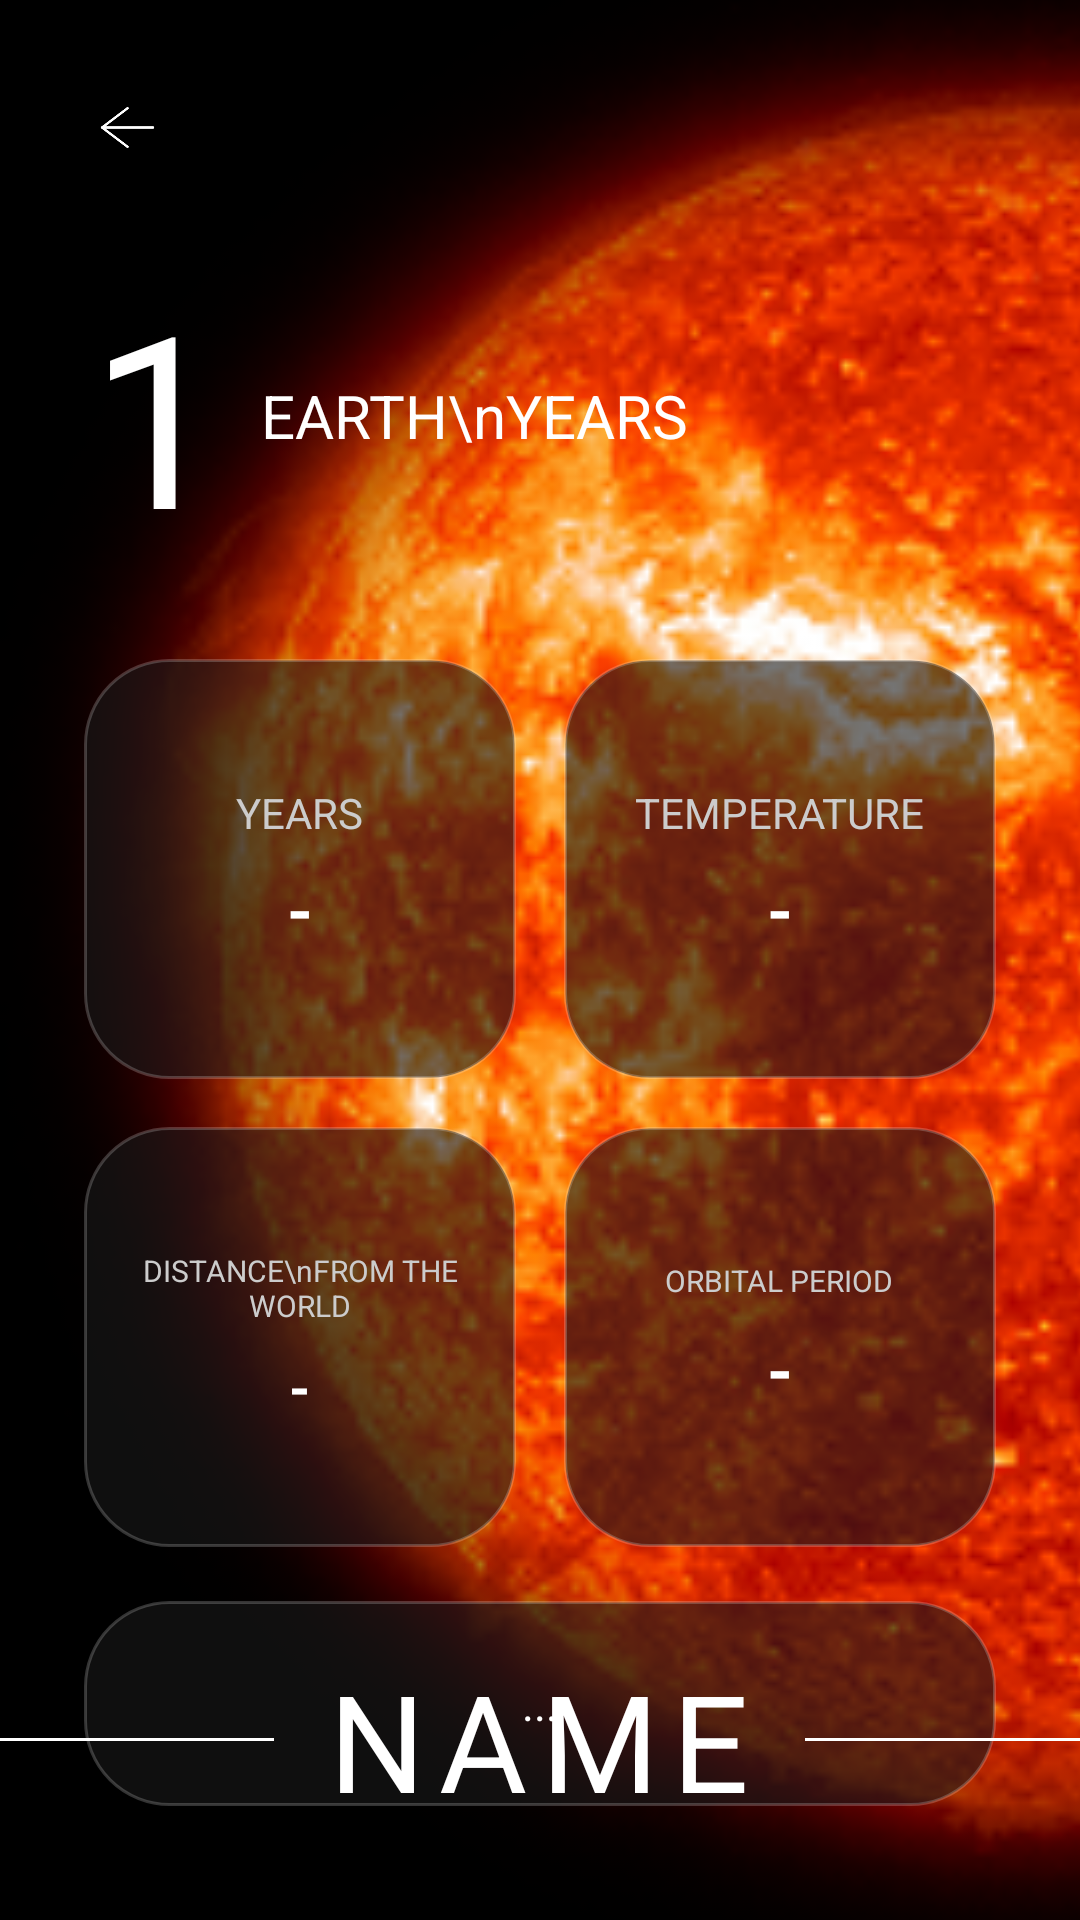

Android layout source for this screen:
<!-- AndroidManifest.xml: application theme Theme.Astronomy -->
<!-- res/layout/activity_detail.xml -->
<?xml version="1.0" encoding="utf-8"?>
<androidx.constraintlayout.widget.ConstraintLayout xmlns:android="http://schemas.android.com/apk/res/android"
    xmlns:app="http://schemas.android.com/apk/res-auto"
    android:layout_width="match_parent"
    android:layout_height="match_parent"
    android:background="#000000">

    <ImageView
        android:id="@+id/imgDetailPlanet"
        android:layout_width="0dp"
        android:layout_height="0dp"
        android:scaleType="centerCrop"
        android:src="@drawable/img_matahari"
        app:layout_constraintBottom_toBottomOf="parent"
        app:layout_constraintDimensionRatio="1:1"
        app:layout_constraintEnd_toEndOf="parent"
        app:layout_constraintTop_toTopOf="parent"
        app:layout_constraintWidth_percent="2.0"
        app:layout_constraintHorizontal_bias="1.0"
        app:layout_constraintStart_toEndOf="parent" />

    <ImageView
        android:id="@+id/btnBackDetail"
        android:layout_width="45dp"
        android:layout_height="45dp"
        android:layout_margin="20dp"
        android:padding="8dp"
        android:src="@drawable/ic_back"
        app:layout_constraintStart_toStartOf="parent"
        app:layout_constraintTop_toTopOf="parent"
        app:tint="@color/white" />

    <TextView
        android:id="@+id/tvBigNumber"
        android:layout_width="wrap_content"
        android:layout_height="wrap_content"
        android:layout_marginStart="30dp"
        android:layout_marginTop="20dp"
        android:text="1"
        android:textColor="#FFFFFF"
        android:textSize="80sp"
        app:layout_constraintStart_toStartOf="parent"
        app:layout_constraintTop_toBottomOf="@id/btnBackDetail" />

    <TextView
        android:layout_width="wrap_content"
        android:layout_height="wrap_content"
        android:layout_marginStart="12dp"
        android:text="EARTH\nYEARS"
        android:textColor="#FFFFFF"
        android:textSize="20sp"
        android:lineSpacingExtra="-4dp"
        app:layout_constraintBottom_toBottomOf="@id/tvBigNumber"
        app:layout_constraintStart_toEndOf="@id/tvBigNumber"
        app:layout_constraintTop_toTopOf="@id/tvBigNumber" />

    <GridLayout
        android:id="@+id/gridLayout"
        android:layout_width="match_parent"
        android:layout_height="wrap_content"
        android:layout_marginHorizontal="20dp"
        android:layout_marginTop="20dp"
        android:columnCount="2"
        android:rowCount="2"
        app:layout_constraintTop_toBottomOf="@id/tvBigNumber">

        <LinearLayout
            android:layout_width="0dp"
            android:layout_height="140dp"
            android:layout_columnWeight="1"
            android:layout_margin="8dp"
            android:background="@drawable/bg_detail_card"
            android:gravity="center"
            android:orientation="vertical">
            <TextView android:layout_width="wrap_content" android:layout_height="wrap_content" android:text="YEARS" android:textColor="#CCCCCC" />
            <TextView android:id="@+id/tvYearsValue" android:layout_width="wrap_content" android:layout_height="wrap_content" android:layout_marginTop="8dp" android:text="-" android:textColor="#FFFFFF" android:textSize="22sp" android:textStyle="bold" />
        </LinearLayout>

        <LinearLayout
            android:layout_width="0dp"
            android:layout_height="140dp"
            android:layout_columnWeight="1"
            android:layout_margin="8dp"
            android:background="@drawable/bg_detail_card"
            android:gravity="center"
            android:orientation="vertical">
            <TextView android:layout_width="wrap_content" android:layout_height="wrap_content" android:text="TEMPERATURE" android:textColor="#CCCCCC" />
            <TextView android:id="@+id/tvRadiusValue" android:layout_width="wrap_content" android:layout_height="wrap_content" android:layout_marginTop="8dp" android:text="-" android:gravity="center" android:textColor="#FFFFFF" android:textSize="22sp" android:textStyle="bold" />
        </LinearLayout>

        <LinearLayout
            android:layout_width="0dp"
            android:layout_height="140dp"
            android:layout_columnWeight="1"
            android:layout_margin="8dp"
            android:background="@drawable/bg_detail_card"
            android:gravity="center"
            android:orientation="vertical"
            android:padding="10dp">
            <TextView android:layout_width="wrap_content" android:layout_height="wrap_content" android:text="DISTANCE\nFROM THE WORLD" android:gravity="center" android:textColor="#CCCCCC" android:textSize="10sp"/>
            <TextView android:id="@+id/tvDistanceValue" android:layout_width="wrap_content" android:layout_height="wrap_content" android:layout_marginTop="8dp" android:text="-" android:gravity="center" android:textColor="#FFFFFF" android:textSize="18sp" android:textStyle="bold" />
        </LinearLayout>

        <LinearLayout
            android:layout_width="0dp"
            android:layout_height="140dp"
            android:layout_columnWeight="1"
            android:layout_margin="8dp"
            android:background="@drawable/bg_detail_card"
            android:gravity="center"
            android:orientation="vertical">
            <TextView android:layout_width="wrap_content" android:layout_height="wrap_content" android:text="ORBITAL PERIOD" android:textColor="#CCCCCC" android:textSize="10sp"/>
            <TextView android:id="@+id/tvOrbitalValue" android:layout_width="wrap_content" android:layout_height="wrap_content" android:layout_marginTop="8dp" android:text="-" android:gravity="center" android:textColor="#FFFFFF" android:textSize="22sp" android:textStyle="bold" />
        </LinearLayout>
    </GridLayout>

    <LinearLayout
        android:id="@+id/layoutDesc"
        android:layout_width="match_parent"
        android:layout_height="wrap_content"
        android:layout_marginHorizontal="28dp"
        android:layout_marginTop="10dp"
        android:background="@drawable/bg_detail_card"
        android:padding="24dp"
        app:layout_constraintTop_toBottomOf="@id/gridLayout">
        <TextView
            android:id="@+id/tvDetailDescription"
            android:layout_width="match_parent"
            android:layout_height="wrap_content"
            android:gravity="center"
            android:text="..."
            android:textColor="#FFFFFF"
            android:textSize="15sp" />
    </LinearLayout>

    <LinearLayout
        android:layout_width="match_parent"
        android:layout_height="wrap_content"
        android:gravity="center"
        android:orientation="horizontal"
        android:layout_marginBottom="30dp"
        app:layout_constraintBottom_toBottomOf="parent">

        <View android:layout_width="0dp" android:layout_height="1dp" android:layout_weight="1" android:background="#FFFFFF" />
        <TextView
            android:id="@+id/tvDetailTitle"
            android:layout_width="wrap_content"
            android:layout_height="wrap_content"
            android:layout_marginHorizontal="16dp"
            android:text="NAME"
            android:textColor="#FFFFFF"
            android:textSize="45sp"
            android:letterSpacing="0.1" />
        <View android:layout_width="0dp" android:layout_height="1dp" android:layout_weight="1" android:background="#FFFFFF" />
    </LinearLayout>

</androidx.constraintlayout.widget.ConstraintLayout>
<!-- resources referenced by this layout -->
<resources>
  <color name="white">#FFFFFF</color>
  <!-- drawable bg_detail_card (drawable) -->
  <?xml version="1.0" encoding="utf-8"?>
  <shape xmlns:android="http://schemas.android.com/apk/res/android">
      <solid android:color="#991A1A1A" />
      <corners android:radius="28dp" />
      <stroke android:width="1dp" android:color="#33FFFFFF" />
  </shape>
  <!-- drawable ic_back (drawable) -->
  <vector xmlns:android="http://schemas.android.com/apk/res/android"
      android:width="58dp"
      android:height="44dp"
      android:viewportWidth="58"
      android:viewportHeight="44">
    <path
        android:pathData="M29,34.833L12.083,22L29,9.167"
        android:strokeLineJoin="round"
        android:strokeWidth="1.66539"
        android:fillColor="#00000000"
        android:strokeColor="#99A1AF"
        android:strokeLineCap="round"/>
    <path
        android:pathData="M45.917,22H12.083"
        android:strokeLineJoin="round"
        android:strokeWidth="1.66539"
        android:fillColor="#00000000"
        android:strokeColor="#99A1AF"
        android:strokeLineCap="round"/>
  </vector>
  <!-- drawable img_matahari: png bitmap (drawable, 128653 bytes) -->
  <style name="Theme.Astronomy" parent="Theme.MaterialComponents.DayNight.DarkActionBar">
          
          <item name="colorPrimary">@color/purple_500</item>
          <item name="colorPrimaryVariant">@color/purple_700</item>
          <item name="colorOnPrimary">@color/white</item>
          
          <item name="colorSecondary">@color/teal_200</item>
          <item name="colorSecondaryVariant">@color/teal_700</item>
          <item name="colorOnSecondary">@color/black</item>
          
          <item name="android:statusBarColor">?attr/colorPrimaryVariant</item>
          
      </style>
  <!-- not gathered from this repository: default colours our renderer supplied (Android Studio template values) -->
  <color name="purple_500">#FF6200EE</color>
  <color name="purple_700">#FF3700B3</color>
  <color name="teal_200">#FF03DAC5</color>
  <color name="teal_700">#FF018786</color>
  <color name="black">#FF000000</color>
</resources>
